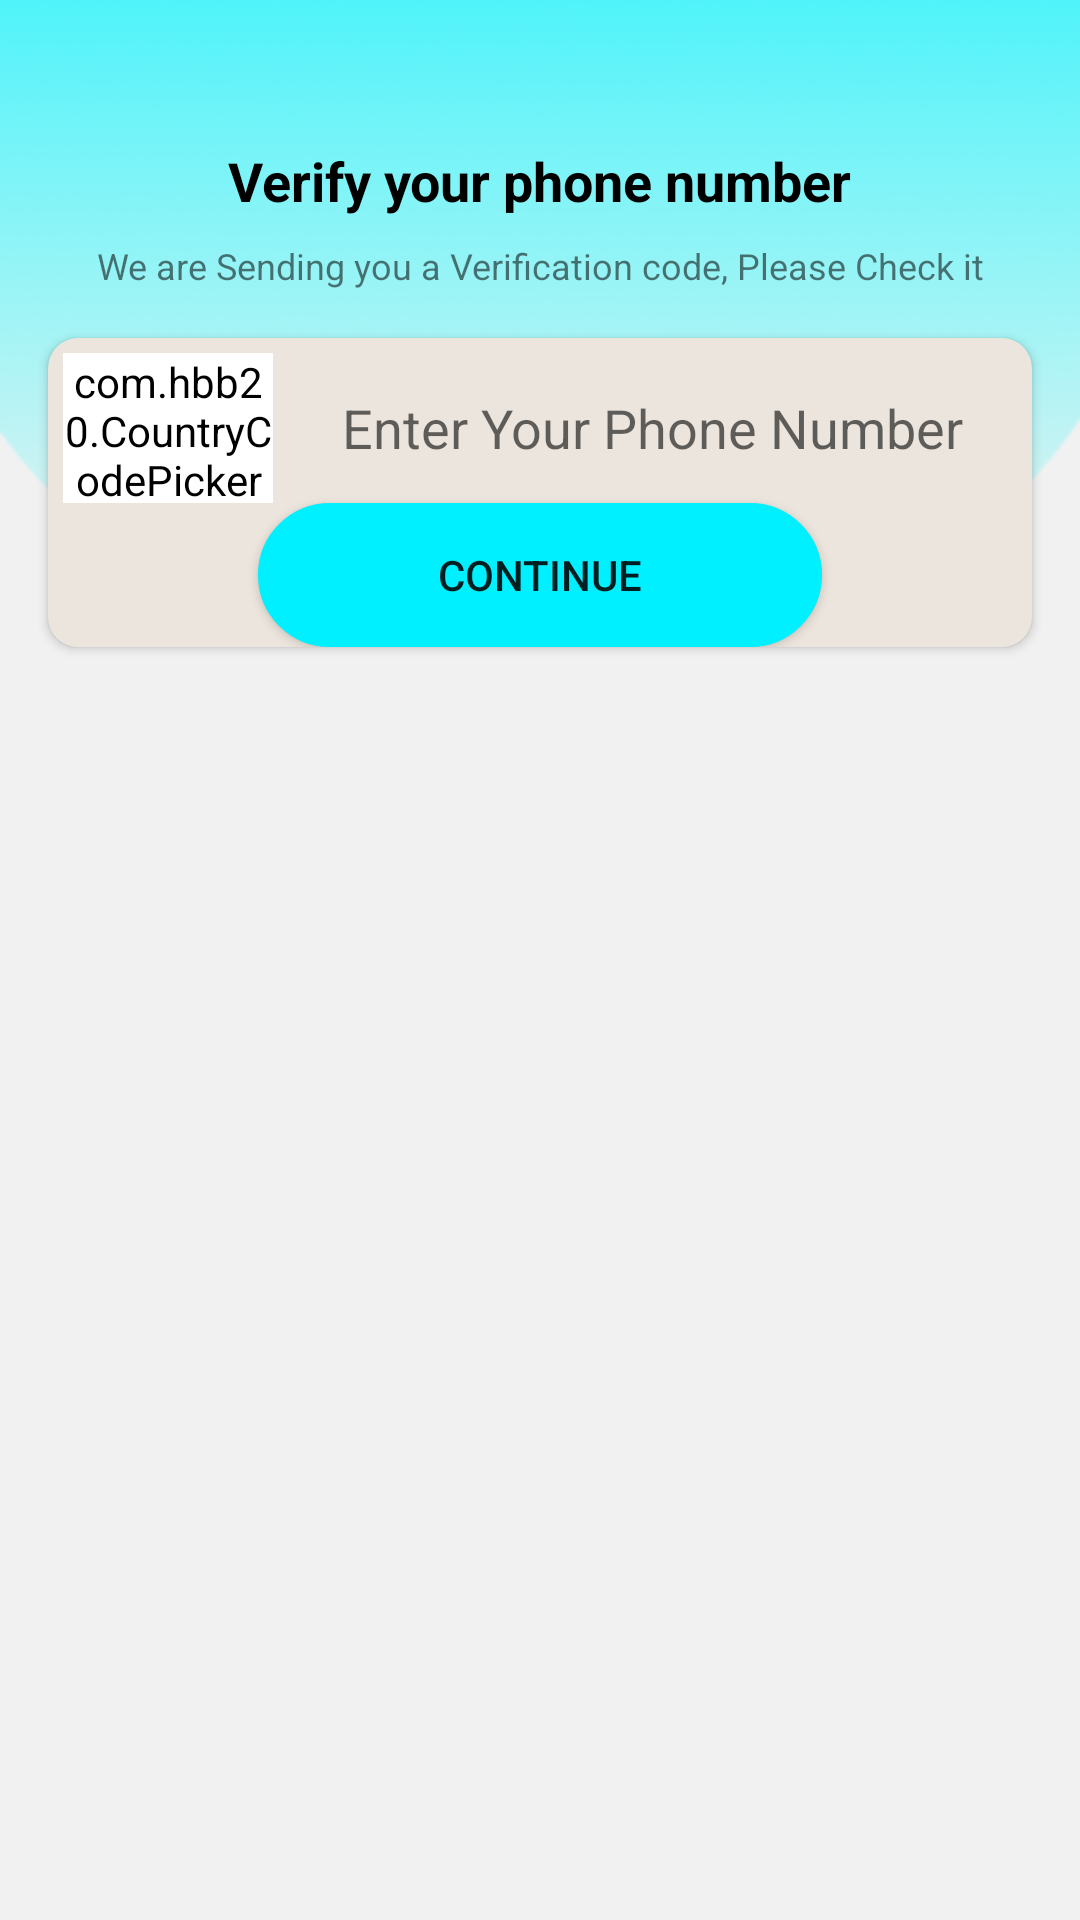

The Android layout XML behind this screen, and the referenced resources:
<!-- AndroidManifest.xml: application theme Theme.SoChat -->
<!-- res/layout/activity_phone_verification.xml -->
<?xml version="1.0" encoding="utf-8"?>
<androidx.constraintlayout.widget.ConstraintLayout xmlns:android="http://schemas.android.com/apk/res/android"
    xmlns:app="http://schemas.android.com/apk/res-auto"
    xmlns:tools="http://schemas.android.com/tools"
    android:layout_width="match_parent"
    android:layout_height="match_parent"
    tools:context=".activity.PhoneVerificationActivity"
    android:background="@drawable/bg_phoneverification">

    <ImageView
        android:id="@+id/imageView"
        android:layout_width="wrap_content"
        android:layout_height="wrap_content"
        android:layout_marginTop="32dp"
        app:layout_constraintEnd_toEndOf="parent"
        app:layout_constraintStart_toStartOf="parent"
        app:layout_constraintTop_toTopOf="parent"
        app:srcCompat="@drawable/mobile_auth" />
    <TextView
        android:id="@+id/phoneLbl"
        android:layout_width="wrap_content"
        android:layout_height="wrap_content"
        android:layout_marginTop="16dp"
        android:text="Verify your phone number"
        android:textColor="@color/black"
        android:textSize="18sp"
        android:textStyle="bold"
        app:layout_constraintEnd_toEndOf="@+id/imageView"
        app:layout_constraintStart_toStartOf="@+id/imageView"
        app:layout_constraintTop_toBottomOf="@+id/imageView" />
    <TextView
        android:id="@+id/textView4"
        android:layout_width="wrap_content"
        android:layout_height="wrap_content"
        android:layout_marginTop="8dp"
        android:gravity="center"
        android:text="We are Sending you a Verification code, Please Check it"
        android:textSize="12sp"
        app:layout_constraintEnd_toEndOf="@+id/phoneLbl"
        app:layout_constraintStart_toStartOf="@+id/phoneLbl"
        app:layout_constraintTop_toBottomOf="@+id/phoneLbl" />

    <androidx.cardview.widget.CardView
        android:layout_width="match_parent"
        android:layout_height="wrap_content"
        android:layout_marginStart="16dp"
        android:layout_marginTop="16dp"
        android:layout_marginEnd="16dp"
        app:cardCornerRadius="10dp"
        android:backgroundTint="@color/background"
        app:layout_constraintEnd_toEndOf="parent"
        app:layout_constraintStart_toStartOf="parent"
        app:layout_constraintTop_toBottomOf="@+id/textView4">

        <androidx.constraintlayout.widget.ConstraintLayout
            android:layout_width="match_parent"
            android:layout_height="match_parent"
            >
            <com.hbb20.CountryCodePicker
                android:id="@+id/ccP"
                android:layout_height="50dp"
                android:layout_width="70dp"
                android:layout_margin="5dp"
                app:layout_constraintStart_toStartOf="parent"
                app:layout_constraintTop_toTopOf="parent"
                android:background="@drawable/textview_outline"
                app:ccpDialog_textColor="@color/black"
                android:backgroundTint="@color/white"/>

            <EditText
                android:id="@+id/etPhone"
                android:layout_width="match_parent"
                android:layout_height="@dimen/textview_hight"
                app:layout_constraintStart_toEndOf="@+id/ccP"
                app:layout_constraintEnd_toEndOf="parent"
                app:layout_constraintTop_toTopOf="parent"
                android:padding="10dp"
                android:background="@drawable/textview_outline"
                android:phoneNumber="true"
                android:textColor="@color/black"
                android:textAlignment="center"
                android:hint="Enter Your Phone Number"
                android:backgroundTint="@color/white"
                android:layout_marginLeft="80dp"
                android:layout_marginTop="5dp"
                android:layout_marginRight="5dp"
                 />
            <Button
                android:id="@+id/btnContinue"
                android:layout_width="match_parent"
                android:layout_height="match_parent"
                app:layout_constraintStart_toStartOf="parent"
                app:layout_constraintEnd_toEndOf="parent"
                app:layout_constraintTop_toBottomOf="@+id/etPhone"
                android:layout_marginLeft="70dp"
                android:layout_marginRight="70dp"
                android:background="@drawable/button_xml"
                android:text="Continue"
                />

        </androidx.constraintlayout.widget.ConstraintLayout>
    </androidx.cardview.widget.CardView>

</androidx.constraintlayout.widget.ConstraintLayout>
<!-- resources referenced by this layout -->
<resources>
  <color name="background">#ECE5DD</color>
  <color name="black">#FF000000</color>
  <color name="white">#FFFFFFFF</color>
  <dimen name="textview_hight">50dp</dimen>
  <!-- drawable bg_phoneverification: png bitmap (drawable, 26303 bytes) -->
  <!-- drawable button_xml (drawable) -->
  <?xml version="1.0" encoding="utf-8"?>
  <shape xmlns:android="http://schemas.android.com/apk/res/android">
      <stroke android:color="@color/Liner" android:width="1dp"/>
      <corners android:radius="700dp"/>
      <solid android:color="@color/Liner"/>
  
  </shape>
  <style name="Theme.SoChat" parent="Theme.AppCompat.DayNight.DarkActionBar">
          
          <item name="colorPrimary">@color/purple_500</item>
          <item name="colorPrimaryVariant">@color/purple_700</item>
          <item name="colorOnPrimary">@color/white</item>
          
          <item name="colorSecondary">@color/teal_200</item>
          <item name="colorSecondaryVariant">@color/teal_700</item>
          <item name="colorOnSecondary">@color/black</item>
          
          <item name="android:statusBarColor" tools:targetApi="l">?attr/colorPrimaryVariant</item>
          
      </style>
  <color name="Liner">#00F0FF</color>
  <color name="purple_500">#FF6200EE</color>
  <color name="purple_700">#FF3700B3</color>
  <color name="teal_200">#FF03DAC5</color>
  <color name="teal_700">#FF018786</color>
</resources>
